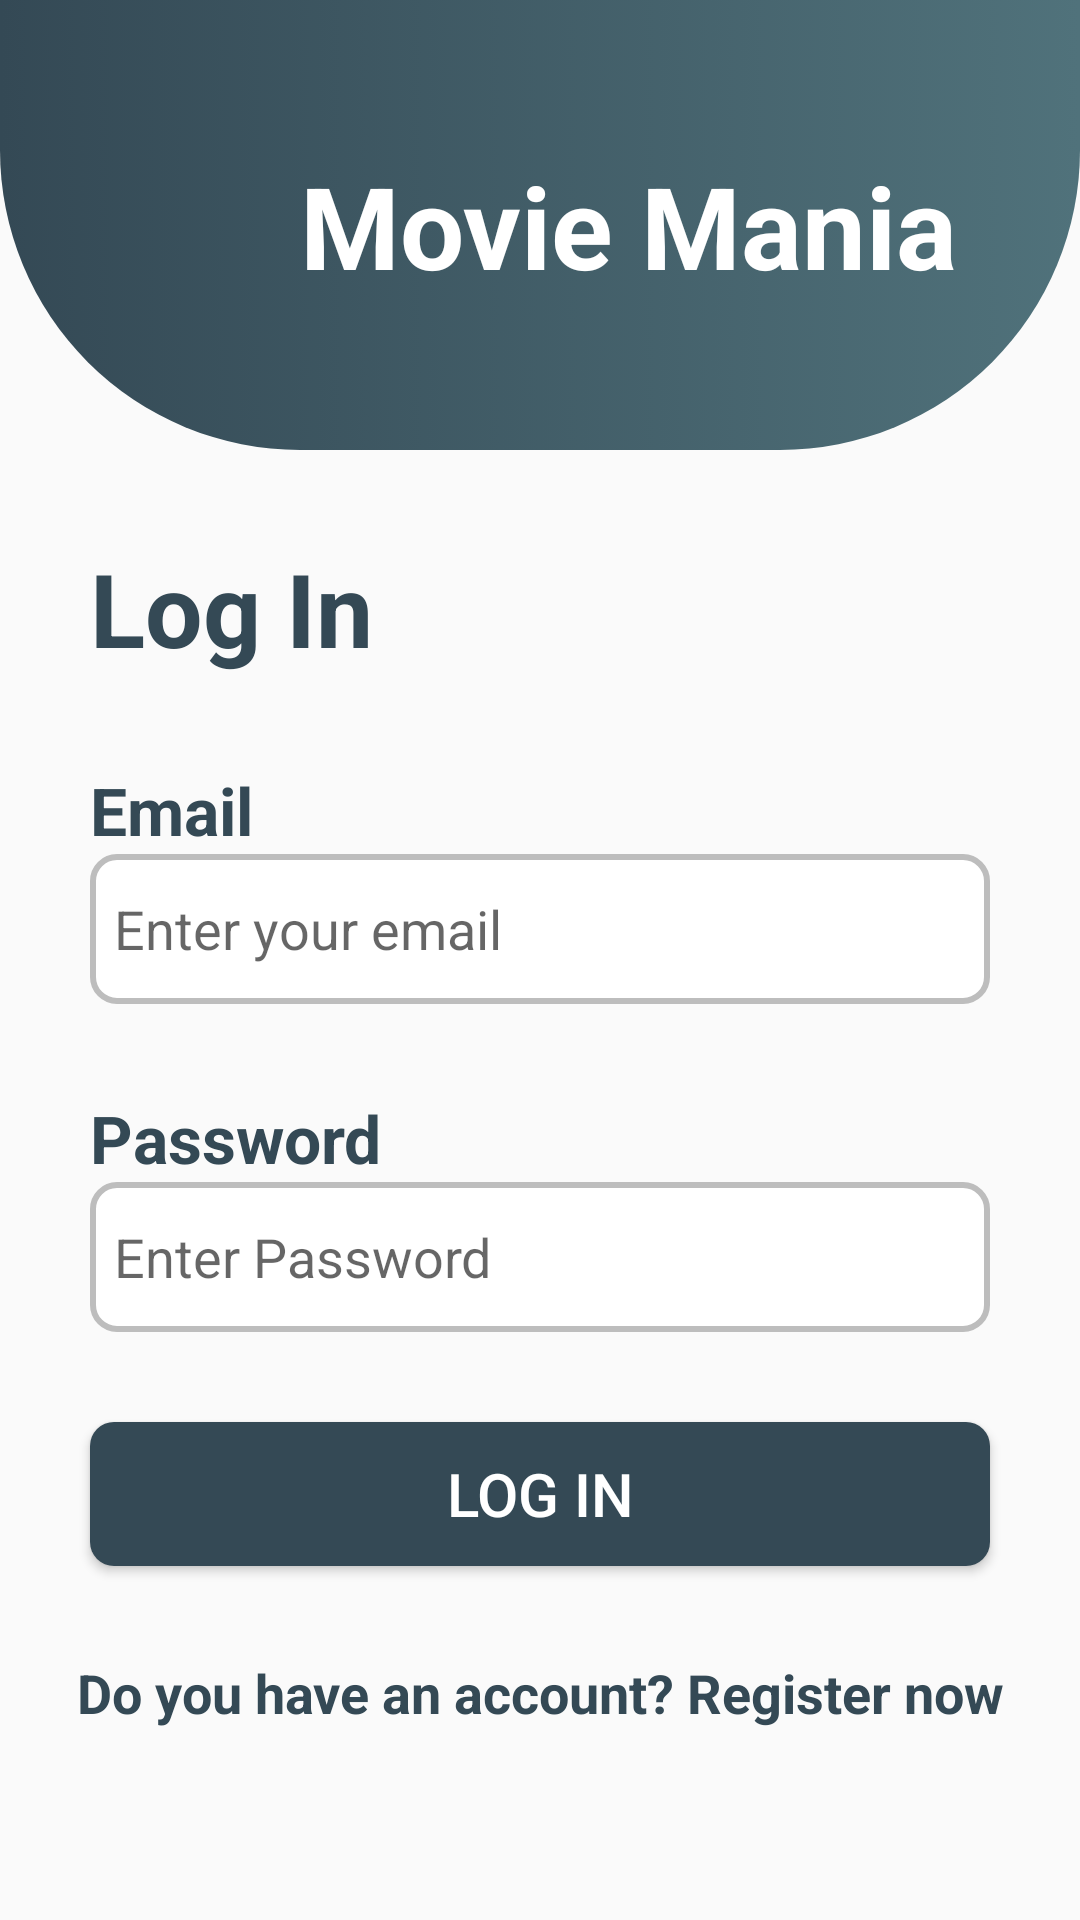

Here is an Android app screen rendered from its layout file. Give the layout XML and the strings, colors and styles it references.
<!-- AndroidManifest.xml: application theme Theme.MovieFirebase -->
<!-- res/layout/activity_login.xml -->
<?xml version="1.0" encoding="utf-8"?>
<androidx.constraintlayout.widget.ConstraintLayout xmlns:android="http://schemas.android.com/apk/res/android"
    xmlns:app="http://schemas.android.com/apk/res-auto"
    xmlns:tools="http://schemas.android.com/tools"
    android:layout_width="match_parent"
    tools:context=".RegisterActivity"
    android:layout_height="match_parent">


    <LinearLayout
        android:id="@+id/linearLayout"
        android:layout_width="match_parent"
        android:layout_height="150dp"
        android:background="@drawable/halfround"
        app:layout_constraintEnd_toEndOf="parent"
        app:layout_constraintStart_toStartOf="parent"
        app:layout_constraintTop_toTopOf="parent">

        <TextView
            android:layout_width="wrap_content"
            android:layout_height="wrap_content"
            android:textStyle="bold"
            android:textSize="38sp"
            android:text="Movie Mania"
            android:textColor="@color/white"
            android:layout_gravity="center"
            android:layout_marginStart="100dp"
            >

        </TextView>
    </LinearLayout>

    <TextView
        android:id="@+id/loginTitle"
        android:layout_width="wrap_content"
        android:layout_height="wrap_content"
        android:textSize="34sp"
        android:textColor="@color/green"
        android:textStyle="bold"
        android:text="Log In"
        app:layout_constraintTop_toBottomOf="@id/linearLayout"
        app:layout_constraintStart_toStartOf="parent"
        android:layout_margin="30dp"

        >

    </TextView>

    <TextView
        android:id="@+id/passwordtext"
        android:layout_width="wrap_content"
        android:layout_height="wrap_content"
        android:text="Password"
        android:textColor="@color/green"
        android:textSize="22sp"
        android:textStyle="bold"
        app:layout_constraintTop_toBottomOf="@id/emailEdit"
        app:layout_constraintStart_toStartOf="parent"
        android:layout_margin="30dp"
        >
    </TextView>

    <EditText
        android:id="@+id/emailEdit"
        android:layout_width="match_parent"
        android:layout_height="50dp"
        android:layout_marginBottom="30dp"
        android:background="@drawable/texackground"
        android:hint="Enter your email"
        android:inputType="textEmailAddress"
        app:layout_constraintTop_toBottomOf="@id/emailText"
        app:layout_constraintStart_toStartOf="parent"
        android:layout_marginStart="30dp"
        android:layout_marginEnd="30dp"
        >

    </EditText>

    <TextView
        android:id="@+id/emailText"
        android:layout_width="wrap_content"
        android:layout_height="wrap_content"
        android:layout_margin="30dp"
        android:text="Email"
        android:textColor="@color/green"
        android:textSize="22sp"
        android:textStyle="bold"
        app:layout_constraintStart_toStartOf="parent"
        app:layout_constraintTop_toBottomOf="@id/loginTitle"

       >

    </TextView>

    <EditText
        android:id="@+id/passwordEdit"
        android:layout_width="match_parent"
        android:layout_height="50dp"
        android:background="@drawable/texackground"
        android:hint="Enter Password"
        android:inputType="textPassword"
        app:layout_constraintTop_toBottomOf="@id/passwordtext"
        app:layout_constraintStart_toStartOf="parent"
        android:layout_marginStart="30dp"
        android:layout_marginEnd="30dp"
        >

    </EditText>

    <Button
        android:id="@+id/logInButton"
        android:layout_width="match_parent"
        android:layout_height="wrap_content"
        android:background="@drawable/buttonbackground"
        android:text="Log In"
        android:textSize="20sp"
        android:textColor="@color/white"
        app:layout_constraintStart_toStartOf="parent"
        android:layout_margin="30dp"
        app:layout_constraintTop_toBottomOf="@id/passwordEdit">

    </Button>

    <TextView
        android:id="@+id/registerText"
        android:layout_width="wrap_content"
        android:layout_height="wrap_content"
        android:layout_margin="30dp"
        android:text="Do you have an account? Register now"
        android:textColor="@color/green"
        android:textSize="18sp"
        android:textStyle="bold"
        app:layout_constraintEnd_toEndOf="parent"
        app:layout_constraintStart_toStartOf="parent"


        app:layout_constraintTop_toBottomOf="@id/logInButton">

    </TextView>



</androidx.constraintlayout.widget.ConstraintLayout>
<!-- resources referenced by this layout -->
<resources>
  <color name="green">#344955</color>
  <color name="white">#FFFFFFFF</color>
  <!-- drawable buttonbackground (drawable) -->
  <?xml version="1.0" encoding="utf-8"?>
  <selector xmlns:android="http://schemas.android.com/apk/res/android">
      
      <item android:state_pressed="true">
          <shape android:shape="rectangle">
              <solid android:color="@color/green" /> 
              <corners android:radius="8dp" /> 
          </shape>
      </item>
      
      <item>
          <shape android:shape="rectangle">
              <solid android:color="@color/green" /> 
              <corners android:radius="8dp" /> 
          </shape>
      </item>
  </selector>
  <!-- drawable halfround (drawable) -->
  <?xml version="1.0" encoding="utf-8"?>
  <selector xmlns:android="http://schemas.android.com/apk/res/android">
  
      <item>
          <shape android:shape="rectangle">
              <corners android:bottomLeftRadius="100dp" android:bottomRightRadius="100dp">
  
  
              </corners>
              <gradient android:startColor="@color/green" android:endColor="@color/lightGreen">
  
  
              </gradient>
  
          </shape>
      </item>
  </selector>
  <!-- drawable texackground (drawable) -->
  <?xml version="1.0" encoding="utf-8"?>
  <selector xmlns:android="http://schemas.android.com/apk/res/android">
          <item android:state_focused="true">
              <shape>
                  <solid android:color="#E0E0E0" />
                  <corners android:radius="18dp" />
                  <stroke android:width="2dp" android:color="#009688" />
                  <padding android:left="8dp" android:top="8dp" android:right="8dp" android:bottom="8dp" />
              </shape>
          </item>
          <item>
              <shape>
                  <solid android:color="#FFFFFF" />
                  <corners android:radius="8dp" />
                  <stroke android:width="2dp" android:color="#BDBDBD" />
                  <padding android:left="8dp" android:top="8dp" android:right="8dp" android:bottom="8dp" />
              </shape>
          </item>
      </selector>
  <style name="Theme.MovieFirebase" parent="Base.Theme.MovieFirebase" />
  <color name="lightGreen">#50727B</color>
  <style name="Base.Theme.MovieFirebase" parent="Theme.AppCompat.Light.NoActionBar">
          
          
      </style>
</resources>
